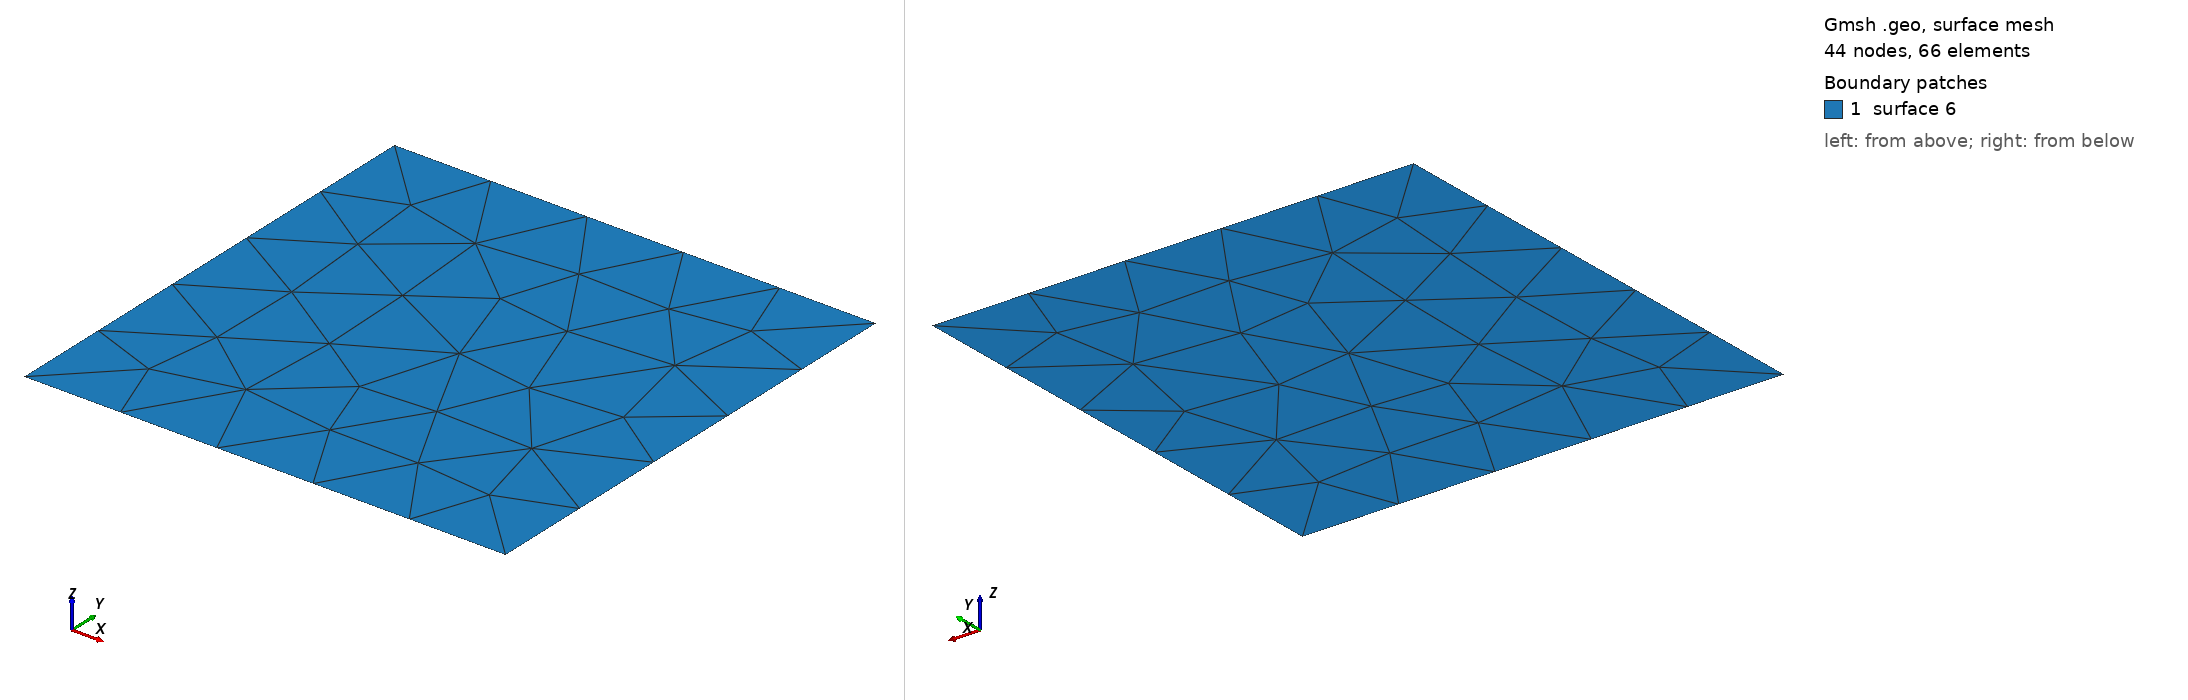

Gmsh geometry script, surface-meshed: 44 nodes, 66 surface elements. Boundary patches (legend numbers): 1 surface 6. Left view from above one corner, right view from below the opposite corner. The script declares no physical surfaces, so the legend lists its geometric surfaces. The drawing asked Gmsh for element sizes between 1% and 20% of the model's largest extent; the script's own settings can give other sizes.

=== square.geo (drawn) ===
Point(1) = {0, 0, 0, 1};
Point(2) = {1, 0, 0, 1};
Point(3) = {0, 1, 0, 1};
Point(4) = {1, 1, 0, 1};
Line(1) = {1, 2};
Line(2) = {4, 2};
Line(3) = {4, 3};
Line(4) = {3, 1};
Line Loop(5) = {4, 1, -2, 3};
Plane Surface(6) = {5};
